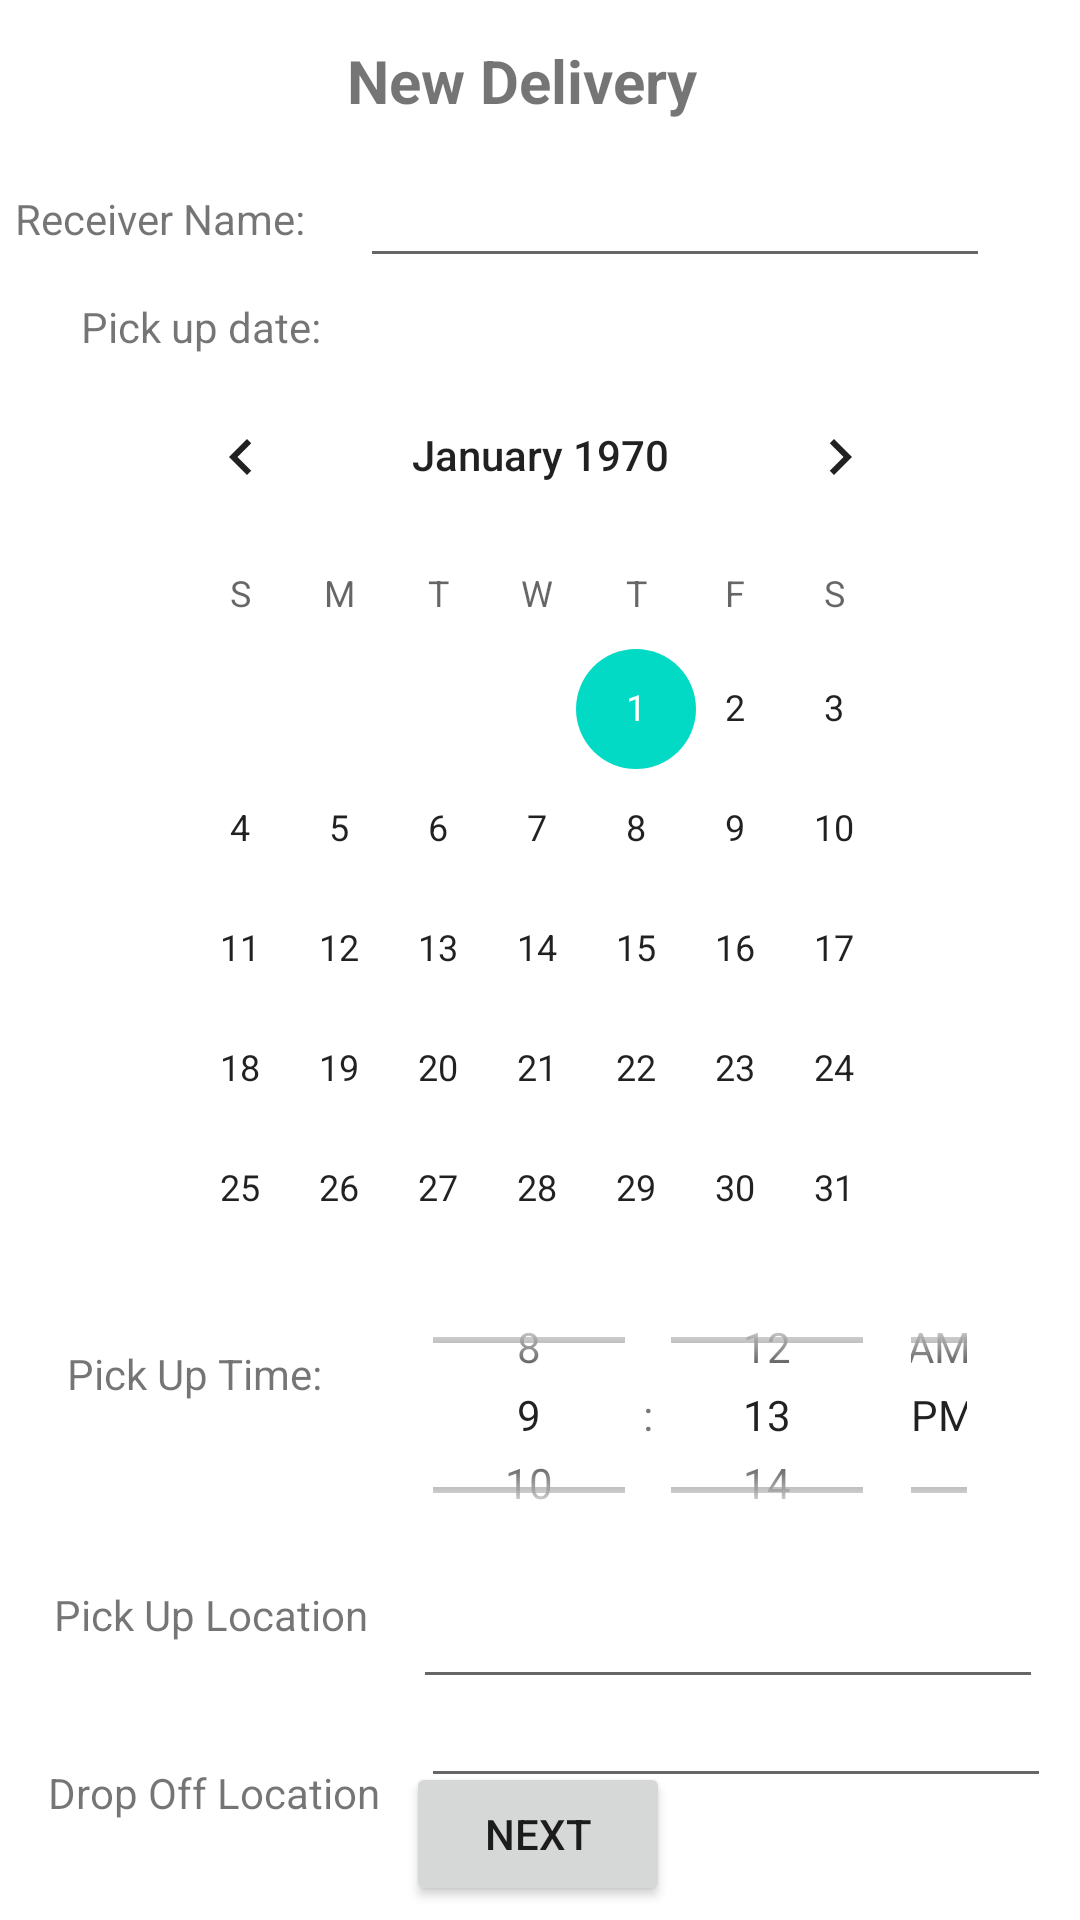

Reconstruct the res/layout file that produces this screen, plus the resources it refers to.
<!-- AndroidManifest.xml: application theme Theme.TruckSharingMobileAPP -->
<!-- res/layout/activity_add_new_order.xml -->
<?xml version="1.0" encoding="utf-8"?>
<androidx.constraintlayout.widget.ConstraintLayout xmlns:android="http://schemas.android.com/apk/res/android"
    xmlns:app="http://schemas.android.com/apk/res-auto"
    xmlns:tools="http://schemas.android.com/tools"
    android:layout_width="match_parent"
    android:layout_height="match_parent"
    tools:context=".AddNewOrderActivity">

    <TextView
        android:id="@+id/textView8"
        android:layout_width="wrap_content"
        android:layout_height="wrap_content"
        android:text="New Delivery"
        android:textSize="20sp"
        android:textStyle="bold"
        app:layout_constraintBottom_toBottomOf="parent"
        app:layout_constraintEnd_toEndOf="parent"
        app:layout_constraintHorizontal_bias="0.476"
        app:layout_constraintStart_toStartOf="parent"
        app:layout_constraintTop_toTopOf="parent"
        app:layout_constraintVertical_bias="0.022" />

    <TextView
        android:id="@+id/textView9"
        android:layout_width="wrap_content"
        android:layout_height="wrap_content"
        android:text="Receiver Name:"
        app:layout_constraintBottom_toTopOf="@+id/calendarView"
        app:layout_constraintEnd_toStartOf="@+id/receiverNameInput"
        app:layout_constraintHorizontal_bias="0.218"
        app:layout_constraintStart_toStartOf="parent"
        app:layout_constraintTop_toTopOf="parent"
        app:layout_constraintVertical_bias="0.638" />

    <EditText
        android:id="@+id/receiverNameInput"
        android:layout_width="wrap_content"
        android:layout_height="wrap_content"
        android:ems="10"
        android:inputType="textPersonName"
        app:layout_constraintBottom_toBottomOf="parent"
        app:layout_constraintEnd_toEndOf="parent"
        app:layout_constraintHorizontal_bias="0.8"
        app:layout_constraintStart_toStartOf="parent"
        app:layout_constraintTop_toTopOf="parent"
        app:layout_constraintVertical_bias="0.086" />

    <TextView
        android:id="@+id/textView10"
        android:layout_width="wrap_content"
        android:layout_height="wrap_content"
        android:layout_marginTop="20dp"
        android:text="Pick up date:"
        app:layout_constraintBottom_toTopOf="@+id/calendarView"
        app:layout_constraintEnd_toEndOf="parent"
        app:layout_constraintHorizontal_bias="0.096"
        app:layout_constraintStart_toStartOf="parent"
        app:layout_constraintTop_toBottomOf="@+id/textView9"
        app:layout_constraintVertical_bias="1.0" />

    <CalendarView
        android:id="@+id/calendarView"
        android:layout_width="273dp"
        android:layout_height="298dp"
        app:layout_constraintBottom_toBottomOf="parent"
        app:layout_constraintEnd_toEndOf="parent"
        app:layout_constraintStart_toStartOf="parent"
        app:layout_constraintTop_toBottomOf="@+id/receiverNameInput"
        app:layout_constraintVertical_bias="0.103" />

    <TextView
        android:id="@+id/textView13"
        android:layout_width="wrap_content"
        android:layout_height="wrap_content"
        android:layout_marginTop="28dp"
        android:text="Pick Up Time:"
        app:layout_constraintBottom_toBottomOf="parent"
        app:layout_constraintEnd_toStartOf="@+id/datePicker1"
        app:layout_constraintHorizontal_bias="0.513"
        app:layout_constraintStart_toStartOf="parent"
        app:layout_constraintTop_toBottomOf="@+id/calendarView"
        app:layout_constraintVertical_bias="0.022" />

    <TextView
        android:id="@+id/textView12"
        android:layout_width="wrap_content"
        android:layout_height="wrap_content"
        android:layout_marginStart="16dp"
        android:text="Pick Up Location"
        app:layout_constraintBottom_toBottomOf="parent"
        app:layout_constraintEnd_toStartOf="@+id/datePicker1"
        app:layout_constraintHorizontal_bias="0.253"
        app:layout_constraintStart_toStartOf="parent"
        app:layout_constraintTop_toBottomOf="@+id/textView13"
        app:layout_constraintVertical_bias="0.399" />

    <Button
        android:id="@+id/nextButton"
        android:layout_width="wrap_content"
        android:layout_height="wrap_content"
        android:text="Next"
        app:layout_constraintBottom_toBottomOf="parent"
        app:layout_constraintEnd_toEndOf="parent"
        app:layout_constraintHorizontal_bias="0.498"
        app:layout_constraintStart_toStartOf="parent"
        app:layout_constraintTop_toTopOf="parent"
        app:layout_constraintVertical_bias="0.992" />

    <TimePicker
        android:id="@+id/datePicker1"
        android:layout_width="210dp"
        android:layout_height="100dp"
        android:timePickerMode="spinner"
        app:layout_constraintBottom_toTopOf="@+id/nextButton"
        app:layout_constraintEnd_toEndOf="parent"
        app:layout_constraintHorizontal_bias="0.855"
        app:layout_constraintStart_toStartOf="parent"
        app:layout_constraintTop_toBottomOf="@+id/calendarView"
        app:layout_constraintVertical_bias="0.077" />

    <EditText
        android:id="@+id/pickUpLocationEditText"
        android:layout_width="wrap_content"
        android:layout_height="wrap_content"
        android:ems="10"
        android:inputType="textPersonName"
        app:layout_constraintBottom_toTopOf="@+id/nextButton"
        app:layout_constraintEnd_toEndOf="parent"
        app:layout_constraintHorizontal_bias="0.552"
        app:layout_constraintStart_toEndOf="@+id/textView12"
        app:layout_constraintTop_toBottomOf="@+id/datePicker1"
        app:layout_constraintVertical_bias="0.139" />

    <TextView
        android:id="@+id/textView14"
        android:layout_width="wrap_content"
        android:layout_height="wrap_content"
        android:layout_marginStart="16dp"
        android:layout_marginTop="40dp"
        android:text="Drop Off Location"
        app:layout_constraintBottom_toBottomOf="parent"
        app:layout_constraintEnd_toStartOf="@+id/datePicker1"
        app:layout_constraintHorizontal_bias="0.0"
        app:layout_constraintStart_toStartOf="parent"
        app:layout_constraintTop_toBottomOf="@+id/textView12"
        app:layout_constraintVertical_bias="0.013" />

    <EditText
        android:id="@+id/dropOffLocationEditText"
        android:layout_width="wrap_content"
        android:layout_height="wrap_content"
        android:ems="10"
        android:inputType="textPersonName"
        app:layout_constraintBottom_toTopOf="@+id/nextButton"
        app:layout_constraintEnd_toEndOf="parent"
        app:layout_constraintHorizontal_bias="0.586"
        app:layout_constraintStart_toEndOf="@+id/textView14"
        app:layout_constraintTop_toBottomOf="@+id/pickUpLocationEditText"
        app:layout_constraintVertical_bias="0.416" />

</androidx.constraintlayout.widget.ConstraintLayout>
<!-- resources referenced by this layout -->
<resources>
  <style name="Theme.TruckSharingMobileAPP" parent="Theme.MaterialComponents.DayNight.DarkActionBar">
          
          <item name="colorPrimary">@color/purple_500</item>
          <item name="colorPrimaryVariant">@color/purple_700</item>
          <item name="colorOnPrimary">@color/white</item>
          
          <item name="colorSecondary">@color/teal_200</item>
          <item name="colorSecondaryVariant">@color/teal_700</item>
          <item name="colorOnSecondary">@color/black</item>
          
          <item name="android:statusBarColor" tools:targetApi="l">?attr/colorPrimaryVariant</item>
          
      </style>
  <!-- not gathered from this repository: default colours our renderer supplied (Android Studio template values) -->
  <color name="purple_500">#FF6200EE</color>
  <color name="purple_700">#FF3700B3</color>
  <color name="teal_200">#FF03DAC5</color>
  <color name="teal_700">#FF018786</color>
  <color name="black">#FF000000</color>
  <color name="white">#FFFFFFFF</color>
</resources>
